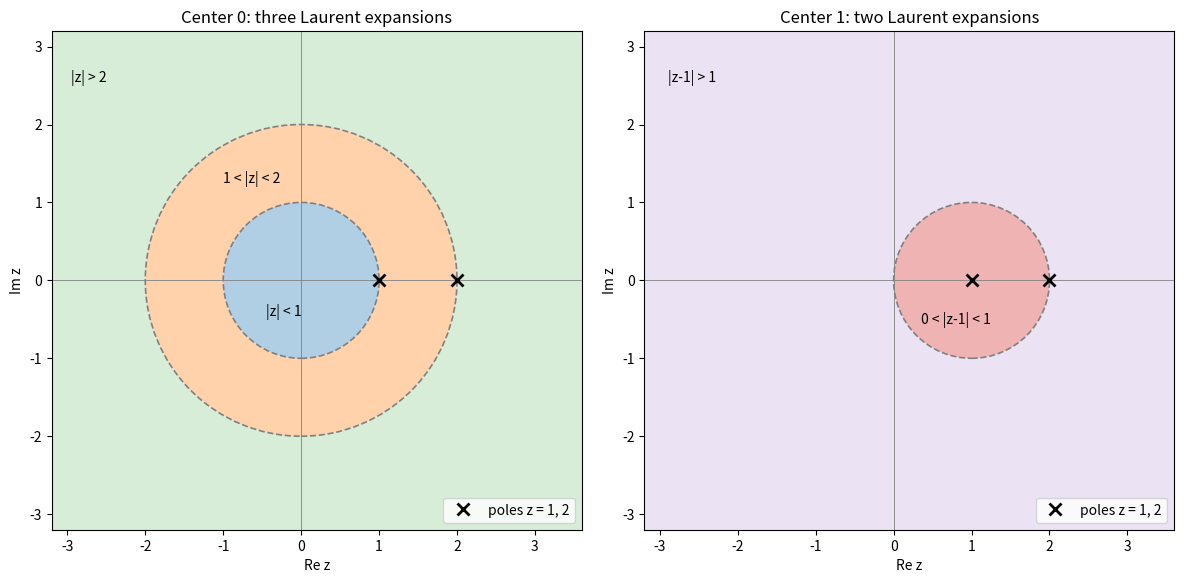

Write Python code to recreate this figure.
"""Regions in which f(z) = 1/((z-1)(z-2)) has a Laurent expansion,
centered at 0 (left) and at 1 (right)."""

import numpy as np
import matplotlib.pyplot as plt
from matplotlib.patches import Circle, Wedge

fig, (ax1, ax2) = plt.subplots(1, 2, figsize=(12, 5.6))

def setup(ax, title):
    ax.set_aspect("equal")
    ax.set_xlim(-3.2, 3.6)
    ax.set_ylim(-3.2, 3.2)
    ax.axhline(0, color="gray", lw=0.6)
    ax.axvline(0, color="gray", lw=0.6)
    ax.set_xlabel("Re z")
    ax.set_ylabel("Im z")
    ax.set_title(title)

setup(ax1, "Center 0: three Laurent expansions")
ax1.add_patch(Circle((0, 0), 1, color="C0", alpha=0.35, lw=0))
ax1.add_patch(Wedge((0, 0), 2, 0, 360, width=1, color="C1", alpha=0.35, lw=0))
ax1.add_patch(Wedge((0, 0), 4.9, 0, 360, width=2.9, color="C2", alpha=0.18, lw=0))
for r in (1, 2):
    ax1.add_patch(Circle((0, 0), r, fill=False, ls="--", lw=1.2, color="gray"))
ax1.text(-0.45, -0.45, "|z| < 1", fontsize=10)
ax1.text(-1.0, 1.25, "1 < |z| < 2", fontsize=10)
ax1.text(-2.95, 2.55, "|z| > 2", fontsize=10)

setup(ax2, "Center 1: two Laurent expansions")
ax2.add_patch(Circle((1, 0), 1, color="C3", alpha=0.35, lw=0))
ax2.add_patch(Wedge((1, 0), 5.5, 0, 360, width=4.5, color="C4", alpha=0.18, lw=0))
ax2.add_patch(Circle((1, 0), 1, fill=False, ls="--", lw=1.2, color="gray"))
ax2.text(0.35, -0.55, "0 < |z-1| < 1", fontsize=10)
ax2.text(-2.9, 2.55, "|z-1| > 1", fontsize=10)

for ax in (ax1, ax2):
    ax.plot([1, 2], [0, 0], "kx", ms=9, mew=2, label="poles z = 1, 2")
    ax.legend(loc="lower right")
fig.tight_layout()
